Dataset: Classifier (GitHub, Meisdy/abb-vision-quality-inspection). Classes: blue correct, correct yellow, mix, red correct, yellow correct.

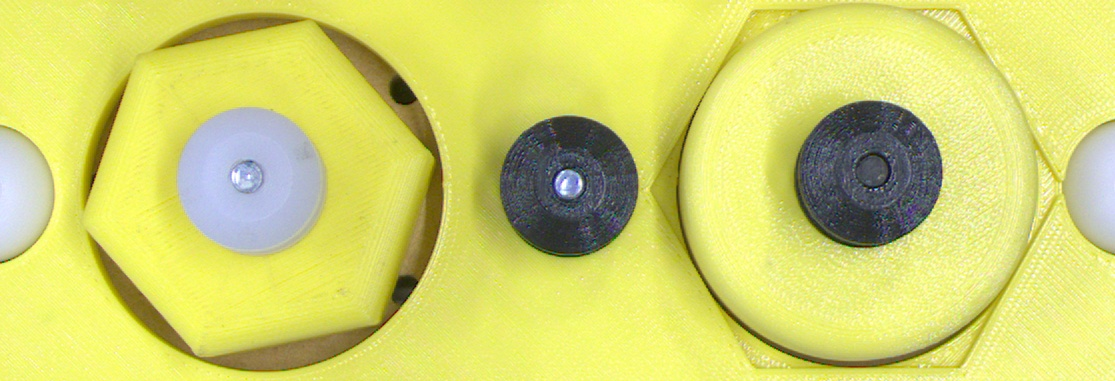
Label: mix

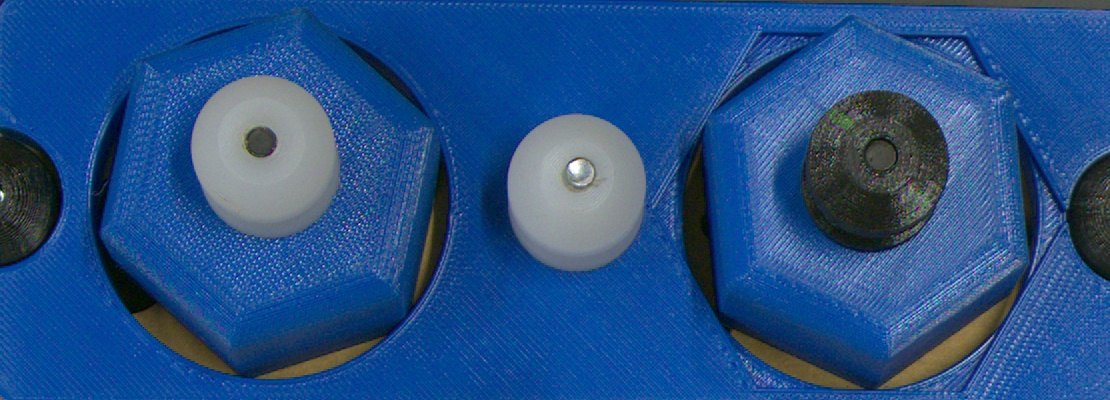
Label: mix

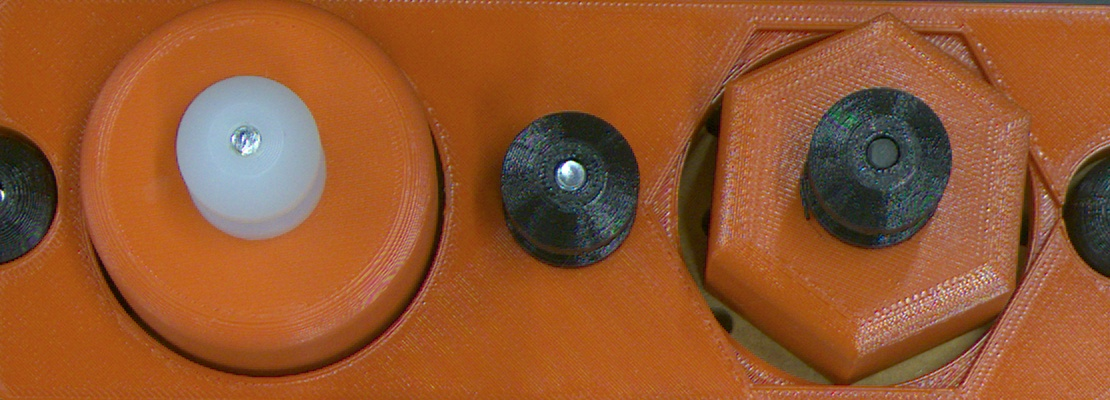
Label: red correct

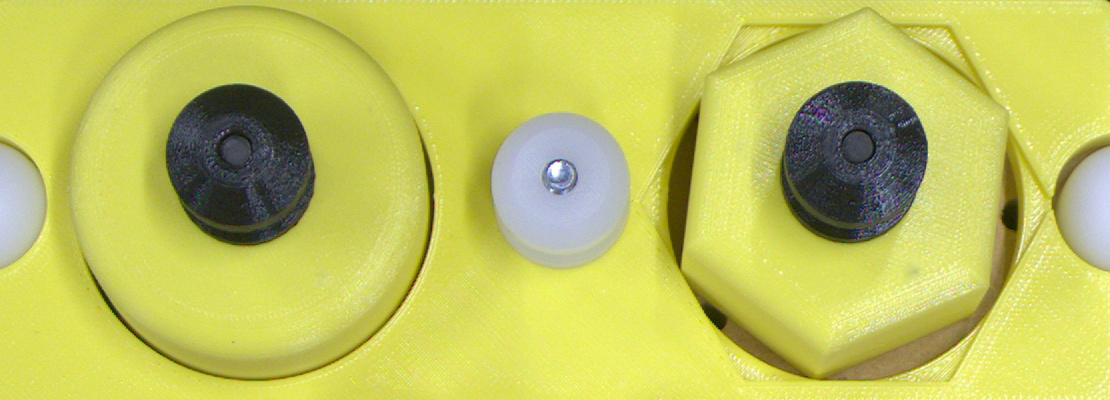
Label: yellow correct

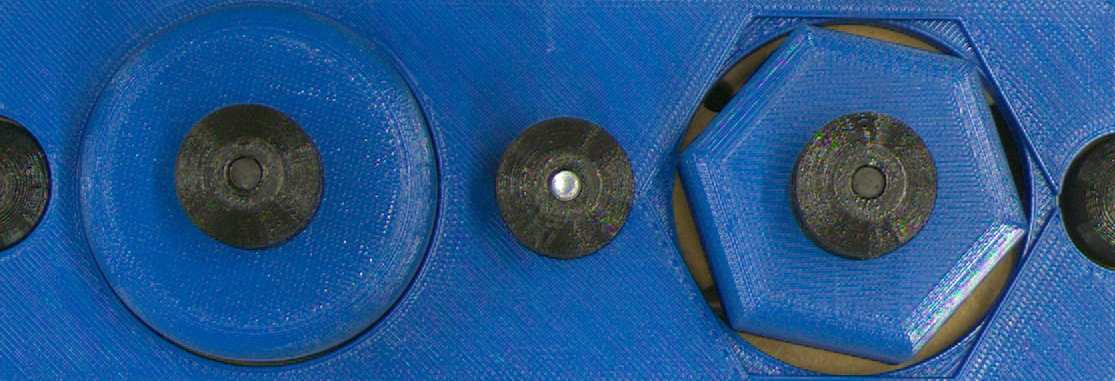
Label: blue correct

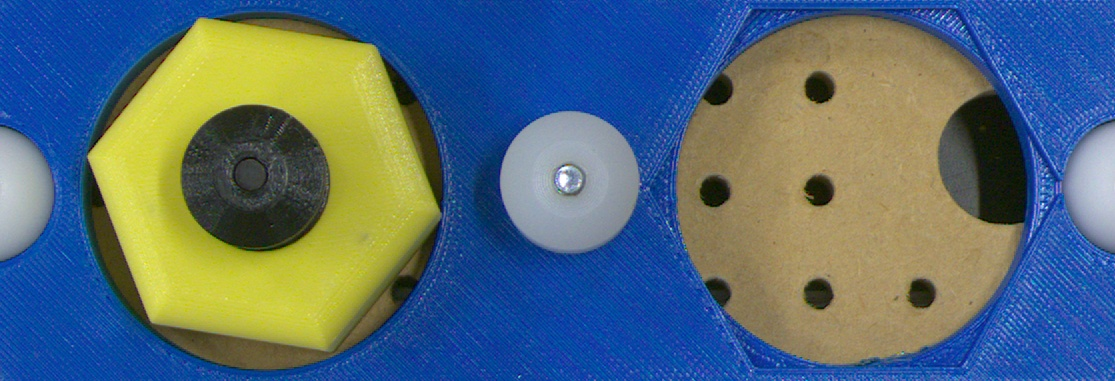
Label: mix
